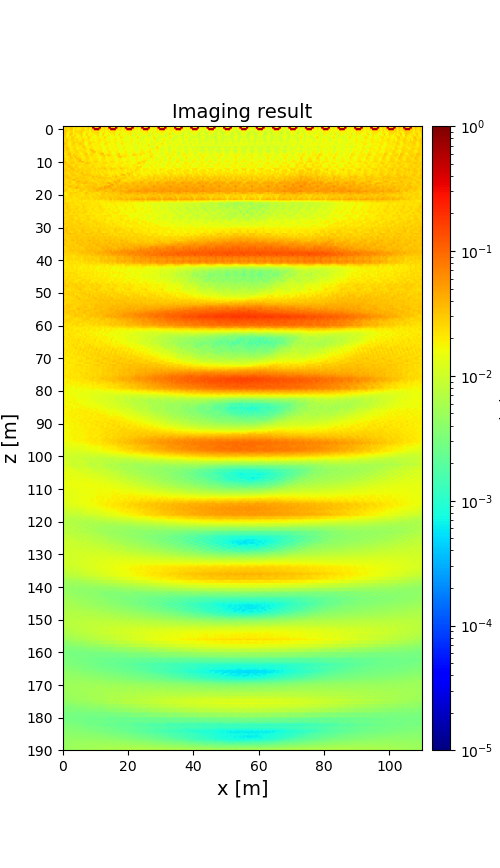

The file beside this chart, header and first rows:
2.354988997068007892e-02, 2.370198664244735007e-02, 2.606526740766686168e-02, 2.153580419279211081e-02, 2.471261938440666786e-02, 3.139715796408743681e-02, 1.963289947265876856e-02, 2.191393352713378456e-02, 2.282655424843661740e-02, 2.382978538287467210e-02, 2.265725066340087621e-02, 2.164311942152194121e-02, 2.527408151021253921e-02, 1.897081462922198952e-02, 2.277309589463156689e-02, 2.805467102889140640e-02, 1.901856085904113022e-02, 2.129517356028632485e-02, 8.020376668984772195e-01, 2.296616595605046121e-02, 2.141900827877485716e-02, 2.465862200159805659e-02, 8.054966706774514540e-01, 1.764114337389323037e-02
2.223950979216669094e-02, 2.499052606619963160e-02, 2.662319921101281850e-02, 2.156370309043429551e-02, 2.878233230373688709e-02, 3.156197203997133244e-02, 1.932699073173165319e-02, 2.273291102103432854e-02, 2.191610052808213097e-02, 1.979157177025947165e-02, 2.136904803184524332e-02, 2.255981017334983754e-02, 2.525430974060370246e-02, 1.874242049030063612e-02, 2.221672690389855931e-02, 2.826247624653266052e-02, 1.876345832693945490e-02, 2.167885632933442067e-02, 8.892711666974792983e-01, 1.965593855778011156e-02, 2.186416683683594167e-02, 2.432421396175925635e-02, 9.066975989497521038e-01, 1.744477874833155404e-02
2.117779090240470147e-02, 2.679168828834980684e-02, 2.787973287026428854e-02, 2.211542273749476928e-02, 3.054035510212661786e-02, 3.199087222946440934e-02, 1.824945064919764395e-02, 2.485097447623547257e-02, 2.078006581106142323e-02, 1.986900943730622246e-02, 1.910457337883932072e-02, 2.792727723595263278e-02, 2.731459200512178359e-02, 1.970712649497798410e-02, 1.908837903157018651e-02, 2.671554092902076252e-02, 1.705199981213849705e-02, 2.495328239327097505e-02, 2.076763006724635305e-02, 8.874657559814821406e-01, 8.348756698358200667e-01, 1.000000000000000000e+00, 2.664781301808434241e-02, 1.979471877574798255e-02
2.589799819756658655e-02, 2.997831254001374554e-02, 2.686039799128682806e-02, 2.057529606890222407e-02, 2.606969442943324333e-02, 2.636510257189797826e-02, 1.569148816428285118e-02, 2.545412392799352094e-02, 2.254606488012100146e-02, 2.344363036934827768e-02, 2.395564923506512262e-02, 2.718063014554725904e-02, 2.578029975417025013e-02, 2.241589957235768857e-02, 1.899495525358421005e-02, 2.300217550182149379e-02, 1.525553791262506190e-02, 2.720575178489104476e-02, 2.274015109604690665e-02, 2.116893561909484120e-02, 2.178377420810359913e-02, 2.588384290942015789e-02, 2.253383519592016063e-02, 2.019338966327670348e-02
3.101105147237084164e-02, 3.035263959708944109e-02, 2.269358235910543323e-02, 1.602816689835925151e-02, 2.494552310710161994e-02, 2.704482585189276270e-02, 1.814915264974867326e-02, 2.377040155636336166e-02, 2.484036757303186363e-02, 2.315260928644101782e-02, 2.829439543718943739e-02, 2.709570400141822488e-02, 1.986406659558421009e-02, 1.280283884356705863e-02, 2.110675563445498643e-02, 2.218424294019465115e-02, 1.639671400742188923e-02, 2.035772161860981144e-02, 2.491373383682396817e-02, 2.264223594300734943e-02, 2.584810719662615150e-02, 2.532253192529971761e-02, 1.694740966218863387e-02, 1.202265180668688274e-02
2.747550449642718884e-02, 2.963735343326781568e-02, 2.001737189745697587e-02, 1.750867617477733576e-02, 3.183879683073856381e-02, 3.198937150917254696e-02, 1.925473482338343686e-02, 2.135141955827440582e-02, 1.798241858264676418e-02, 2.233234561259617168e-02, 2.485025427238047452e-02, 2.744277220923562605e-02, 1.712568392834985104e-02, 1.599778867382452285e-02, 2.873445637089142371e-02, 1.848306439119824438e-02, 1.800815962089865815e-02, 1.883838097345856208e-02, 1.700300460153469223e-02, 2.257335343539139741e-02, 2.219988773869594270e-02, 2.498454890398062178e-02, 1.461144523975878469e-02, 1.446458839323624262e-02
2.279121778949347310e-02, 3.054065967851850999e-02, 1.539732176739915491e-02, 1.919326869959480514e-02, 2.992258462141204542e-02, 1.966956180815598171e-02, 2.118847458157671615e-02, 2.764113191521352236e-02, 1.963728489914202263e-02, 1.479822682362837670e-02, 2.112869953832994044e-02, 2.796965609550553303e-02, 1.287107244649298050e-02, 1.690452873205831180e-02, 2.568819706127528982e-02, 1.778242933646136462e-02, 1.744135635592676536e-02, 2.408669422363400939e-02, 1.767140699950487878e-02, 1.408952666192272822e-02, 1.938882107317776646e-02, 2.627855675894279555e-02, 1.134482219368844989e-02, 1.554395837473153755e-02
2.082668530981631599e-02, 2.665800580492063213e-02, 1.877784303481699543e-02, 2.251511723160199221e-02, 1.743452402661556030e-02, 3.103121733702222246e-02, 2.798781665218948861e-02, 1.957409975406777108e-02, 1.758433423390456593e-02, 1.849947469895703300e-02, 1.890656327304099382e-02, 2.348595559280481151e-02, 1.688677139969527174e-02, 2.085707165311732891e-02, 1.533719775088105558e-02, 2.825091343142811795e-02, 2.347955831901131149e-02, 1.680326116725102195e-02, 1.406923177949817930e-02, 1.684772300683953783e-02, 1.807131080085414704e-02, 1.944603427827402975e-02, 1.521595798837935450e-02, 1.911316506388479122e-02
2.038515246361954567e-02, 2.596492945607338856e-02, 2.791323115081225520e-02, 2.138388845467871502e-02, 2.156493207562440451e-02, 2.828252162580376788e-02, 2.575575999266345104e-02, 2.278269800119575930e-02, 2.538120982133942882e-02, 2.212120855868325575e-02, 1.758884563411825322e-02, 2.279356989116006205e-02, 2.653778994674445280e-02, 1.831774279452478074e-02, 2.030666286025054057e-02, 2.369367344146749293e-02, 2.127402813375075391e-02, 1.361017534199566829e-02, 2.078733653064741491e-02, 1.821779431555986192e-02, 1.660214023893685428e-02, 2.093754056738595867e-02, 2.341738816118838634e-02, 1.609937453334599547e-02
2.374710461191309810e-02, 2.342434170314702802e-02, 3.043729035797931512e-02, 2.248568590995198360e-02, 2.231860375894626283e-02, 2.725604184769831947e-02, 2.355581974482940863e-02, 1.950275569394321201e-02, 2.587169304625596897e-02, 1.911890488812901731e-02, 2.250160009346268211e-02, 2.131863837465350353e-02, 2.756852218326455786e-02, 2.039469006844553747e-02, 1.980142205649309747e-02, 2.417573888526051290e-02, 1.962293013244122142e-02, 1.612993927013396667e-02, 2.160500019915299538e-02, 1.515097428701696856e-02, 1.823402881165573849e-02, 2.002504819889081022e-02, 2.340580441290389738e-02, 1.813135163003964240e-02
2.402292568950699370e-02, 2.840047582881650989e-02, 2.865717324970000132e-02, 1.941699729253984485e-02, 1.887078052793486269e-02, 2.169792449196744633e-02, 3.161418011484121160e-02, 2.183150673434209460e-02, 2.871196017249230334e-02, 2.437151363175832364e-02, 2.295472032699499149e-02, 2.639660536132576452e-02, 2.590827198524703681e-02, 1.784108277038913559e-02, 1.551578676216899128e-02, 1.981284725711229475e-02, 2.870240235043245575e-02, 1.981541219912409668e-02, 2.431930158469670922e-02, 1.944836761632533217e-02, 1.736773313358522253e-02, 2.128315906141594119e-02, 2.205225305186886767e-02, 1.695222065313514714e-02
3.558648657217156064e-02, 3.240884081280729495e-02, 2.521971626655807736e-02, 2.019096432713831518e-02, 1.602226459037381021e-02, 2.746391553778826725e-02, 2.775232007120378291e-02, 2.493376201739946202e-02, 1.792743441764355419e-02, 2.524605497389186687e-02, 3.267907978959391085e-02, 2.678919788272718719e-02, 2.362626673352625009e-02, 1.659649704366283549e-02, 1.462977123075769395e-02, 2.471122263540729766e-02, 2.468781252951940744e-02, 2.213491464985814505e-02, 1.562531189082137090e-02, 2.016529503698247586e-02, 1.877968300651268810e-02, 2.192373809963207854e-02, 1.882068701371783850e-02, 1.573376911044586240e-02
2.750376532464041471e-02, 2.534311086261496759e-02, 2.625657487653740296e-02, 2.045427154788595839e-02, 1.903407474474998889e-02, 2.429883998359645345e-02, 2.538194492387999684e-02, 2.158458516852092279e-02, 2.187205699977054149e-02, 2.379668029161984694e-02, 2.527232279675954013e-02, 2.059948556883097956e-02, 2.832565144281668640e-02, 1.926240103057269212e-02, 1.687368425473331074e-02, 2.092499617403649481e-02, 2.294573768417409315e-02, 1.933971428225050165e-02, 1.807278790874792748e-02, 2.144123765381368216e-02, 2.011370761529417475e-02, 1.660675418331837225e-02, 2.042164050932642264e-02, 1.583294538600962809e-02
2.200154480075602881e-02, 2.973700605319627016e-02, 2.814452149877122097e-02, 2.525931703252597138e-02, 1.824169600512174846e-02, 2.072390597210446717e-02, 1.985076307904221071e-02, 2.777562309949572691e-02, 1.803241738889803727e-02, 2.098077237708759549e-02, 2.018947219502886109e-02, 2.255035249573295736e-02, 3.012993975864388177e-02, 2.733349742124641449e-02, 1.742661650243558166e-02, 1.790271292425536440e-02, 1.674825360554844239e-02, 2.615208421424978710e-02, 1.601897818341045318e-02, 1.806590023996016911e-02, 1.736770850514404718e-02, 1.820828516571934910e-02, 2.060877226838848941e-02, 1.881491723055734450e-02
2.461558601144164457e-02, 2.293202163141739788e-02, 4.076797850374658250e-02, 2.891543286524205295e-02, 2.126496930361977677e-02, 2.009993600857595472e-02, 2.803791564929327199e-02, 2.358506524930965506e-02, 2.018192432380543078e-02, 1.769622384686198729e-02, 2.395328671544790997e-02, 2.022813810042599011e-02, 2.165572595780372242e-02, 2.647993950664107726e-02, 2.387270954437736153e-02, 1.824888371356943317e-02, 2.567152817324770339e-02, 2.438201221151326675e-02, 2.082539722797070378e-02, 1.626358040060385188e-02, 2.004923848331909356e-02, 1.821693289570995231e-02, 1.839669681263878323e-02, 2.138656878734730010e-02
2.568039505858840665e-02, 2.428456537157162518e-02, 2.617965670193428060e-02, 2.792977936201519393e-02, 2.164629313796353344e-02, 1.816297555676832376e-02, 2.193364032356023841e-02, 2.510473699211730400e-02, 2.483432224263452254e-02, 2.210512136476763465e-02, 2.212701933933741705e-02, 2.297004519652126250e-02, 2.376358049090981223e-02, 2.371528917455276511e-02, 1.848771534093682570e-02, 1.631320639088999075e-02, 2.629999226569976895e-02, 3.429330799830374032e-02, 2.866870198680246049e-02, 2.215789603737250077e-02, 1.932488027116724405e-02, 2.120522602616397786e-02, 2.174233941792225525e-02, 2.169425683308534927e-02
2.202075459912460412e-02, 2.416759617653396405e-02, 2.626668741099027343e-02, 2.867460798619434967e-02, 2.122238836513090296e-02, 2.528040755774662099e-02, 1.979226968076365153e-02, 2.538968737302861600e-02, 2.703279213551042920e-02, 2.281342489226750522e-02, 1.953046217631265388e-02, 2.262917965030172493e-02, 2.360299235087615077e-02, 2.517050708576056006e-02, 1.818761344383306236e-02, 2.193227324119244662e-02, 1.580108682183287844e-02, 2.551200834873670539e-02, 3.503479385572643573e-02, 3.223522124021165058e-02, 1.710247453040470572e-02, 2.466851917916400988e-02, 2.108263030705078561e-02, 2.384742780524616926e-02
1.892649489124445875e-02, 1.960443525277761126e-02, 2.494871977019759782e-02, 3.223430907751075047e-02, 3.718285299035072738e-02, 1.768074405267869298e-02, 2.747148427956690175e-02, 2.249620643826575478e-02, 2.475309425330517524e-02, 2.431470657666190763e-02, 1.704072020264130877e-02, 1.666796669244665838e-02, 2.273265389244245177e-02, 2.950158875661708716e-02, 3.184162204356280612e-02, 1.466404958327825227e-02, 2.473597094180450540e-02, 2.186666667233662376e-02, 2.407386895183582023e-02, 2.209495536998636045e-02, 1.542177034056926334e-02, 2.026537056161477682e-02, 2.590159998594649543e-02, 3.580713669205239091e-02
2.489975637863420244e-02, 2.255460118666901756e-02, 2.592305856819871260e-02, 2.960153862467857985e-02, 3.188887913291829634e-02, 2.329796081250095491e-02, 2.784125283072472548e-02, 2.974624199150063125e-02, 2.657761936640627709e-02, 2.117191701620178140e-02, 2.247917002749110979e-02, 2.089067376878403839e-02, 2.203863627652048393e-02, 2.652643560120161378e-02, 2.786261218359620262e-02, 2.069290585535957586e-02, 2.296389844809550509e-02, 2.643025807827262263e-02, 2.215119265226590806e-02, 2.046828469498903832e-02, 2.132570093947474404e-02, 1.861695899759616482e-02, 1.860957453233656744e-02, 2.773576309516393584e-02
2.852901523787454430e-02, 1.809002120355696075e-02, 2.115019933455648468e-02, 2.153453181421209270e-02, 2.917970231085476387e-02, 3.059535274761111118e-02, 2.063574275803902597e-02, 3.611075990639073252e-02, 2.413240021798346638e-02, 2.478674362025768199e-02, 2.592795273144810064e-02, 1.648428926180554865e-02, 1.895687300206800111e-02, 2.057707618214572529e-02, 2.722978206363086892e-02, 2.693140382466468682e-02, 1.721515294146530248e-02, 2.287509662920457487e-02, 2.155824931127997557e-02, 2.133335889997651710e-02, 2.163445845766979667e-02, 1.589980269140289088e-02, 1.671831237158532754e-02, 1.834439834968564983e-02
2.594858281598844477e-02, 2.619603650574020559e-02, 2.084009322261048264e-02, 2.578122412089069518e-02, 2.889102646599282787e-02, 3.044176122662743678e-02, 2.399441599687636081e-02, 2.320882997386481891e-02, 3.281984373513280318e-02, 3.291790921539305276e-02, 2.384129455418530080e-02, 2.589208070797928765e-02, 1.869945663599880542e-02, 2.289731784079575283e-02, 2.598719363346338809e-02, 2.693869368746504289e-02, 2.065271378369233982e-02, 1.983126010376124945e-02, 2.073077119147811315e-02, 2.262785034258846598e-02, 2.058671141055093759e-02, 2.186602232195273068e-02, 1.629304441170693896e-02, 2.020047213213729473e-02
3.310241407741749964e-02, 2.334636423937661714e-02, 1.928238692571367097e-02, 2.405827409667701811e-02, 2.628318879809513411e-02, 2.497059846854546294e-02, 2.241176796468714871e-02, 2.300225287899887797e-02, 2.483384471108181571e-02, 2.726672000904803439e-02, 4.569515426593293711e-02, 2.222197847259366199e-02, 1.834199477523128924e-02, 2.400927203615315503e-02, 2.408372284111369097e-02, 2.342414487840941209e-02, 1.874372884502274739e-02, 1.961504416109982607e-02, 2.154542595153338333e-02, 2.295464971349528774e-02, 2.694983389993984083e-02, 1.890421177352017562e-02, 1.407518356273206733e-02, 2.137701294200475624e-02
3.267964764022603802e-02, 3.371818049968429432e-02, 2.469995199493467755e-02, 2.263332687802837792e-02, 2.891873136587721008e-02, 2.765597541736615136e-02, 2.941496498536798343e-02, 2.197588026130765232e-02, 2.489524834604327913e-02, 3.030406094565714012e-02, 2.674862046468853491e-02, 3.849160667699734473e-02, 3.111974775030744086e-02, 2.130837275059531064e-02, 2.813370537431431062e-02, 2.571689883065442217e-02, 2.621609556673335645e-02, 1.826950506337728791e-02, 2.301263556140549851e-02, 2.869221410380045148e-02, 2.394918311225147090e-02, 2.457576345942361767e-02, 2.035921254139894804e-02, 2.074769970045344664e-02
2.706540104834806101e-02, 3.477261158317499629e-02, 2.694395664820433897e-02, 2.420984378558163966e-02, 2.695357586189678356e-02, 2.970203916217987322e-02, 2.928277834562770590e-02, 2.402135642026347745e-02, 2.448546407662003863e-02, 2.178442376069686728e-02, 2.426916917857126557e-02, 1.969557587459447312e-02, 2.317282898318587941e-02, 2.660664498368801520e-02, 3.454175061308919353e-02, 3.002984566260156335e-02, 2.813174061676865234e-02, 2.239196388832906046e-02, 2.187840099064435051e-02, 2.064143510676611989e-02, 2.386454414027683324e-02, 1.785449371341723754e-02, 2.153035817442931071e-02, 1.932617448502023383e-02
2.718278128941525179e-02, 2.489548174516984999e-02, 3.346851616025909443e-02, 2.892171016996766472e-02, 2.693761651669238436e-02, 2.536621942241960512e-02, 1.942951120435121651e-02, 2.401924608078617046e-02, 2.967956777952403605e-02, 2.620343954251017765e-02, 2.577796388581433604e-02, 2.262771900517242252e-02, 2.558126201713107825e-02, 2.630710465307973048e-02, 2.401198802386961956e-02, 2.314235574587699545e-02, 1.874653784728956205e-02, 2.293273053361100447e-02, 2.505379526431846665e-02, 2.424852317983766659e-02, 2.349953188954607974e-02, 2.020897403555714511e-02, 2.235545148487592254e-02, 2.338617279343349967e-02
1.795345148176335712e-02, 2.580465330780340807e-02, 2.242713138773269957e-02, 3.921000233754064201e-02, 3.406190029939917818e-02, 2.673824245430109214e-02, 2.279669193142537173e-02, 2.990309802289729466e-02, 2.787789825315001996e-02, 2.309172528438241390e-02, 1.764083409652297818e-02, 2.397249500176763110e-02, 2.259275422591910595e-02, 2.516202416661667690e-02, 2.554767160116472660e-02, 2.485114718808137044e-02, 2.094605457871076548e-02, 2.625778751927414917e-02, 2.906192542920123245e-02, 2.077481678596171735e-02, 1.974509841594756024e-02, 2.213005042683418438e-02, 1.888632825091677431e-02, 2.467401202039436886e-02
2.446390727998925749e-02, 2.845023038844046032e-02, 2.687370660177474530e-02, 2.449032659060914469e-02, 2.678449978949146160e-02, 4.105057113024240117e-02, 2.753897533829423316e-02, 2.593083609657436187e-02, 2.470132759813012044e-02, 2.824395339486944490e-02, 2.238363667518028857e-02, 2.826413209455765421e-02, 2.481204496709836851e-02, 2.410215455370124521e-02, 2.211529991643428408e-02, 2.713182430899072073e-02, 2.416632284989166449e-02, 2.402384129840222718e-02, 2.236543021432991010e-02, 2.699302744406601937e-02, 2.079645893036127444e-02, 2.685538791702379857e-02, 2.342397739519354316e-02, 2.809985667882271623e-02
2.883326561913297781e-02, 2.891939363024181517e-02, 3.156039767026640186e-02, 2.375257764695661369e-02, 2.989354588527535703e-02, 2.657062615365718417e-02, 3.685039378583035430e-02, 2.564301665992623977e-02, 2.505271974187579451e-02, 3.275047585970106839e-02, 2.762433868439405360e-02, 2.548147301260511935e-02, 2.959309994500022856e-02, 2.260231616913296881e-02, 2.805076103532016391e-02, 2.549463382787046928e-02, 3.098153707129008838e-02, 2.315694804223795977e-02, 2.158767099694655286e-02, 2.800037074481485921e-02, 2.544643782931838363e-02, 2.127766127936609603e-02, 2.589261994719263549e-02, 1.906930700024463132e-02
2.270026526801249833e-02, 3.310185725754480335e-02, 2.199761203034767895e-02, 3.121297793300024936e-02, 2.755198615925068956e-02, 2.709242075928212923e-02, 2.941124967644691626e-02, 2.549360719144061482e-02, 3.463630189412126442e-02, 2.702775920128920942e-02, 2.128174026790521228e-02, 3.196332052379608629e-02, 2.124590948691421413e-02, 2.875886540116938742e-02, 2.693215465882075471e-02, 2.606742270342845072e-02, 2.667565920171056926e-02, 2.364171424612133282e-02, 2.279542697291097111e-02, 2.439665401523134075e-02, 2.017691845943589066e-02, 2.827571303905185296e-02, 1.871164039846588342e-02, 2.578637813120258221e-02
2.362500196849679976e-02, 2.587441830413173341e-02, 2.811500647340555922e-02, 1.970969516259961710e-02, 3.130854944841898052e-02, 2.820860852870700833e-02, 2.606107194622608522e-02, 2.380890787232711747e-02, 2.108173761265467322e-02, 2.753836216873899179e-02, 2.781170294264732890e-02, 3.717038317218426119e-02, 3.155895216611610821e-02, 2.006541227023515492e-02, 2.987233227597552512e-02, 2.797123039564805569e-02, 2.523347098612266359e-02, 2.272864167437286045e-02, 2.053194862000029541e-02, 2.455958977114083494e-02, 2.265746892157467773e-02, 2.208883118356086417e-02, 2.557408850543897369e-02, 1.792680663903600119e-02
3.168541481427072926e-02, 2.710930158305470405e-02, 3.335837306434222965e-02, 2.457251994342585580e-02, 2.106582134359379424e-02, 2.941453088803256885e-02, 3.096388721825079141e-02, 2.923307524700650972e-02, 2.652378996891299398e-02, 2.329579624221289960e-02, 2.408980069869555429e-02, 2.565173805923182809e-02, 3.332492700400747215e-02, 3.264186420824752299e-02, 2.984027993039096646e-02, 3.138619115425457518e-02, 3.136363488792589388e-02, 2.894170843011787536e-02, 2.445069235770224586e-02, 2.310380807425264568e-02, 2.385887160230851581e-02, 2.547837259958420086e-02, 2.855466097847970258e-02, 2.128380290637395950e-02
2.964665472240381530e-02, 2.743145514627859036e-02, 3.700637177008603285e-02, 2.723568346337449167e-02, 2.707523044775523788e-02, 2.641089991021394745e-02, 2.827374737289230916e-02, 2.453086115480980836e-02, 2.764792699973231405e-02, 2.296668388948644099e-02, 3.258027116036790738e-02, 2.481215246398137120e-02, 3.009755127680820500e-02, 2.552327464867183010e-02, 2.731215479850122516e-02, 2.625320803886270829e-02, 2.747566067397863923e-02, 2.555616364425712661e-02, 3.863310873808147028e-02, 2.339477619486619864e-02, 3.582683543223533912e-02, 2.633793063882426677e-02, 3.054880606080008151e-02, 2.631643673079862508e-02
2.622641866552763087e-02, 2.743411776769345140e-02, 2.970885161974739369e-02, 3.554208516836621090e-02, 3.239563250769657982e-02, 2.644855698299999544e-02, 2.262199597121135677e-02, 3.069618325899993103e-02, 3.224069356286170251e-02, 3.050682295165657240e-02, 2.532274446090193587e-02, 2.998722014090251381e-02, 3.103273081767465164e-02, 3.011678584958256411e-02, 2.685011852659346943e-02, 2.592944022166888615e-02, 2.253685820588785874e-02, 2.847294987000925995e-02, 3.177298772110660752e-02, 2.813432020716688173e-02, 2.310248502939624832e-02, 3.073298004277995321e-02, 3.246602821240002906e-02, 3.126284145094278960e-02
2.748830186324770219e-02, 2.739132848126214770e-02, 2.356509046968664062e-02, 2.401762172895763672e-02, 2.713463217709497638e-02, 2.856083870112907999e-02, 4.112347134531329357e-02, 3.301368998140676719e-02, 2.510266175118345405e-02, 2.791071521903037977e-02, 2.892846725028760599e-02, 2.706063534750416041e-02, 2.551191986963842473e-02, 2.714145072917354892e-02, 2.635430433471687081e-02, 2.759662329230435848e-02, 2.766138406561726923e-02, 2.410706367401286437e-02, 2.359898430942959299e-02, 2.831576561492381988e-02, 2.909319532729822896e-02, 2.572764512509905302e-02, 2.388514746450186993e-02, 2.457162912289945211e-02
2.539119740842008324e-02, 2.524186020597782298e-02, 2.476690896881439397e-02, 2.832720622703714317e-02, 3.106441393384830676e-02, 2.411915701868753287e-02, 1.963260176333917612e-02, 2.864628347579526238e-02, 3.271697086313897496e-02, 4.086924877453076282e-02, 3.079120304215149720e-02, 2.962067125603943737e-02, 2.771042994254867275e-02, 3.057220240108277781e-02, 3.603745621607867822e-02, 2.762704153749586874e-02, 2.389218163112153889e-02, 2.656211443771116371e-02, 2.293462598923182855e-02, 2.431494774111635573e-02, 2.367154597571216254e-02, 2.906634196580021312e-02, 2.631402542091216407e-02, 2.925316726938008427e-02
2.742385466087033513e-02, 2.621077189821961403e-02, 2.485679399813328985e-02, 2.808398061142929059e-02, 2.905417882727233739e-02, 2.256818255721106808e-02, 2.308614484315525336e-02, 2.320286330504322050e-02, 3.145798359954127960e-02, 2.875631232653272362e-02, 2.941189290826365724e-02, 2.877618175595034189e-02, 3.674050087905660067e-02, 3.855065445790853418e-02, 3.207692982016637634e-02, 2.900404735912463783e-02, 3.085919593217137727e-02, 3.044759956050629643e-02, 3.329401019749959889e-02, 3.077950956238773711e-02, 2.848359031739203934e-02, 2.371377111473088259e-02, 2.749358065117184224e-02, 2.883564270430709342e-02
2.828583324182859515e-02, 2.961790719223822421e-02, 2.800536943990065974e-02, 2.479406348578809191e-02, 2.472673775188898374e-02, 2.523507590951994811e-02, 2.824753618658778012e-02, 2.334320100315599375e-02, 2.578189828449092488e-02, 2.883510521861714498e-02, 2.742393040923682412e-02, 2.124262326146286045e-02, 2.734880458320659499e-02, 2.683600258838740246e-02, 2.609557483889083859e-02, 2.506175842204063156e-02, 3.139284220208599097e-02, 2.643421803942568385e-02, 3.004332785642761794e-02, 3.163924739903588301e-02, 3.338990476748866093e-02, 2.240446935904093911e-02, 2.937377020362893359e-02, 2.756041170649371416e-02
2.304413913253739940e-02, 2.499663487058152028e-02, 2.364411595336760735e-02, 3.576347720739724012e-02, 3.556135444864751138e-02, 3.235655925760537455e-02, 2.549725987170201741e-02, 2.684130848586976231e-02, 3.042595608587901970e-02, 3.318357578653074319e-02, 2.605572706542617217e-02, 2.510504808224059067e-02, 2.525523032358147416e-02, 2.942187638388131521e-02, 3.020766040127862914e-02, 3.363202293675698895e-02, 2.990140541352578202e-02, 3.223975307139431007e-02, 3.203003011359389918e-02, 3.290043487005835099e-02, 3.011135264967957151e-02, 2.899510551678767881e-02, 2.542313848364323794e-02, 3.294885141221094021e-02
2.451764828271514249e-02, 2.301380309950906700e-02, 2.590269530452489477e-02, 2.417997567858458721e-02, 2.554318755007756181e-02, 2.633400681592158732e-02, 2.778477227273918465e-02, 3.580745822457343658e-02, 4.555459336789131897e-02, 2.792509812850743622e-02, 3.090843491246351993e-02, 2.697137915934883293e-02, 2.743754090065418302e-02, 2.825224832839456912e-02, 2.880204313304247227e-02, 2.891930789522014281e-02, 3.002246799094935095e-02, 2.962799799800736392e-02, 3.739829588145879291e-02, 3.553220122097629219e-02, 3.151178566397044856e-02, 3.226436463864083837e-02, 4.524068143101996758e-02, 4.234565929303841375e-02
2.825712360387046956e-02, 2.813799285781889981e-02, 2.995355428968487013e-02, 2.192500219533368225e-02, 2.150460159634752857e-02, 2.711895907218460008e-02, 2.583361630842239895e-02, 2.202821761382380353e-02, 2.317161205594404222e-02, 2.317573477987017183e-02, 2.878528076855966719e-02, 3.013517711115611813e-02, 3.343585993480006902e-02, 2.553220166996866478e-02, 2.400559085541360826e-02, 3.447808673733410850e-02, 2.786000484516282932e-02, 2.911626476323428067e-02, 3.273825110198835819e-02, 3.249778189210367207e-02, 4.021888142986112386e-02, 4.263541430857345493e-02, 4.158984652929480219e-02, 3.823151703244328375e-02
3.247781580394066420e-02, 3.052552783055373017e-02, 2.292708734074445226e-02, 2.459025343457041032e-02, 2.100757603870142404e-02, 2.242117862746847295e-02, 2.538991900089987083e-02, 2.022905105326381833e-02, 2.573338608369518318e-02, 2.418299014942286093e-02, 2.962569024370670726e-02, 2.997891753993087161e-02, 2.122618564838165550e-02, 2.234932122964568280e-02, 2.586005370547562326e-02, 2.809787871536042342e-02, 3.338390619414863258e-02, 2.867525397635260417e-02, 3.278827018863265941e-02, 3.012377446419329738e-02, 3.609343786880297306e-02, 3.502522863641834017e-02, 2.683415445471944508e-02, 3.110922084324015471e-02
2.012564472789547115e-02, 1.764359716450412258e-02, 2.404461571731470251e-02, 2.288540497779122107e-02, 3.040057600132359261e-02, 2.612817984184882120e-02, 2.672725570763970909e-02, 2.919347002265020030e-02, 2.686105232428270123e-02, 2.318330575324255641e-02, 2.460379810945827542e-02, 2.042430034269637068e-02, 2.489474749737560777e-02, 2.823830299521393195e-02, 3.584533584894922936e-02, 2.520693260329484250e-02, 2.300980355021070567e-02, 2.584284736510932337e-02, 2.803330766110492464e-02, 2.498777092867882424e-02, 2.278841798092435741e-02, 2.230042996491412091e-02, 2.656910868952750901e-02, 2.543149123722255114e-02
2.581996287334522786e-02, 1.881167950141841502e-02, 1.846376089674840737e-02, 2.576973854117491081e-02, 2.751061158160074405e-02, 2.584472502051701065e-02, 2.340510494191413299e-02, 2.424179843517402372e-02, 2.167576322625400231e-02, 2.414410089302016643e-02, 2.553347758705453580e-02, 2.144046884479087339e-02, 1.941401918944046789e-02, 2.801791959576586596e-02, 2.646379700179392683e-02, 2.740902487055563164e-02, 2.448340423770512669e-02, 2.601069504022635384e-02, 2.191643701156924251e-02, 2.295831541871592649e-02, 2.878172956598825868e-02, 2.527394843161422447e-02, 2.010045229033209299e-02, 2.916397475345849921e-02
2.041659802961479434e-02, 2.458166861965711825e-02, 2.145854198083359601e-02, 2.246909072339541014e-02, 2.583589408340265792e-02, 2.448757660324213034e-02, 2.110092251905454699e-02, 2.286305131548164310e-02, 2.807830483823081993e-02, 2.563226321573759334e-02, 2.042794233479317684e-02, 2.546692704816923628e-02, 2.295908936151781418e-02, 2.438135626038935924e-02, 2.691645504908568576e-02, 2.388811499195403476e-02, 2.061443883656530196e-02, 2.510765173364757838e-02, 2.801955159755165070e-02, 2.424113547949920469e-02, 2.367879130690143594e-02, 2.917465252990456004e-02, 2.669573981912357757e-02, 2.796704551803450012e-02
2.695140963667434428e-02, 2.224852009165947941e-02, 2.413878139220427405e-02, 2.357205710496126233e-02, 2.581235825511551257e-02, 2.415967246053701487e-02, 2.251708321573421198e-02, 2.163776002026625983e-02, 2.238199229297195905e-02, 2.247504164002894766e-02, 2.641400615535635654e-02, 2.423466761216715518e-02, 2.472322308909381816e-02, 2.605507952778770425e-02, 2.668250882103712085e-02, 2.682490166681436236e-02, 2.551265704948508378e-02, 2.187228839625044927e-02, 2.637937329715622434e-02, 2.701434135362934183e-02, 2.703453924912668782e-02, 2.449621201233088269e-02, 2.873696627580154400e-02, 3.272089699828680670e-02
2.360627564613202931e-02, 2.700395675596074102e-02, 2.154167281350966717e-02, 2.457809331010437151e-02, 1.975743564365781829e-02, 2.403830124763913292e-02, 2.306384231902563337e-02, 2.165696793028212136e-02, 2.219803036762493451e-02, 2.384233120989739246e-02, 2.296079333102917300e-02, 2.823455536083625816e-02, 2.268663540879964705e-02, 2.463846626871896844e-02, 2.091826623606765634e-02, 2.523259618988232117e-02, 2.411162767623293429e-02, 2.263164217786881385e-02, 2.293625060463394191e-02, 2.901271826226293343e-02, 2.221945921159533197e-02, 2.764132276396123397e-02, 2.612046338116549848e-02, 2.844144266150017142e-02
2.074539543026147209e-02, 2.622066754523107862e-02, 1.925922800308135785e-02, 2.224495529605458044e-02, 2.100777714150608294e-02, 2.240343222473436743e-02, 2.465251492446016504e-02, 1.984376346649468353e-02, 2.456736482091447307e-02, 2.298212610225917885e-02, 1.950399155049096014e-02, 2.601720200755234386e-02, 1.713027553666252381e-02, 2.001383682028447242e-02, 1.955991722204023647e-02, 2.132221519022209355e-02, 2.287254228052808952e-02, 1.914833187831655251e-02, 2.306125192165309895e-02, 2.117164736901792563e-02, 1.761042797325715337e-02, 2.361022717146085692e-02, 1.641760991580514320e-02, 1.980949873298118100e-02
2.743458465850849917e-02, 2.553690959832139937e-02, 2.615641558919274898e-02, 2.589710530596861168e-02, 2.460666519632786695e-02, 2.586839089025787242e-02, 2.560964660418002178e-02, 2.133250588802164741e-02, 2.364121026018347130e-02, 2.374619884427524655e-02, 2.399462848842371862e-02, 2.213238424000178728e-02, 2.297851410500534666e-02, 2.433129345253527698e-02, 2.444593694783375390e-02, 2.308246076235197924e-02, 2.285696900874335802e-02, 1.949940770078519708e-02, 2.173456781094790582e-02, 2.114771086657791718e-02, 2.240718097526348679e-02, 2.082023249218212246e-02, 2.177892573274713486e-02, 2.033988620093913485e-02
2.406805371043679864e-02, 2.945191262817001276e-02, 2.668020791617975104e-02, 2.402431594738603168e-02, 2.310011859634713768e-02, 2.158925365099776186e-02, 2.393316491766008663e-02, 2.325972632909982171e-02, 2.034578177359036566e-02, 2.126067675732196127e-02, 2.187553349303182973e-02, 2.570366510680123506e-02, 2.402193224241364403e-02, 2.174123267693965286e-02, 2.282349528004378597e-02, 2.022078962435795713e-02, 2.388689097616397694e-02, 2.153588405055984964e-02, 1.954039697820473404e-02, 2.119903882590775182e-02, 2.144036017685989337e-02, 2.323211430810452616e-02, 2.005269010970543025e-02, 1.945013220373955493e-02
2.260450933586692981e-02, 2.342857175145720075e-02, 2.958779131612939914e-02, 2.728754218948960253e-02, 2.432404678615604499e-02, 2.393473218064603308e-02, 2.402440455154372656e-02, 2.416331213429138286e-02, 2.347897016627218184e-02, 2.470966195700909779e-02, 2.017931355733929358e-02, 2.131587754217511080e-02, 2.748205668098641433e-02, 2.396003190125000834e-02, 2.241567717946693281e-02, 2.267024353480100521e-02, 2.231941992540664721e-02, 2.084631736192489940e-02, 2.139131197919813543e-02, 2.159753197466887653e-02, 1.964514703646670288e-02, 2.133102459675801504e-02, 2.668578711106210991e-02, 2.240511368633221062e-02
2.503442962109053010e-02, 2.332295594861186205e-02, 3.155194871205465462e-02, 2.755127270648186771e-02, 2.377736911113143697e-02, 2.249031493895271155e-02, 2.117683153722817527e-02, 2.324087661776595357e-02, 2.594750041055876241e-02, 2.649565480895352265e-02, 2.298593204833349751e-02, 2.111900222351244250e-02, 2.821654160416246782e-02, 2.402363303766599095e-02, 2.184915028035495921e-02, 2.109439362417448588e-02, 1.999364277062349107e-02, 1.952067562861770425e-02, 2.360661149109974377e-02, 2.196129272671163216e-02, 2.056511847647058897e-02, 2.013854370694008467e-02, 2.590244177589759098e-02, 2.290955769218867843e-02
2.298797314389513721e-02, 2.675163524669567014e-02, 2.611468997245371820e-02, 2.794878844566191581e-02, 2.579024347030767217e-02, 2.685420906160994325e-02, 2.256996762922348909e-02, 2.761083371035348913e-02, 2.874913410692287591e-02, 2.066820574020201279e-02, 2.175281819035309455e-02, 2.448794383096769209e-02, 2.417486384866556620e-02, 2.422797495744492130e-02, 2.303507269343394934e-02, 2.453475929600109837e-02, 1.789737934278048948e-02, 2.384702897927947624e-02, 2.574555880593899088e-02, 1.793368439987077373e-02, 2.020789175449133612e-02, 2.279771319945347180e-02, 2.208149919043472797e-02, 2.332816180086845839e-02
2.326044253575489801e-02, 2.370233768223561910e-02, 2.208583183553793072e-02, 2.958626100545407728e-02, 2.890284966859161392e-02, 2.312038687352771862e-02, 2.456464574184030400e-02, 2.262480928539555014e-02, 2.309187558050691466e-02, 2.602353145064883674e-02, 2.228286049978569355e-02, 2.203051662531376603e-02, 2.103328632689815958e-02, 2.776691209518021564e-02, 2.599671859455342585e-02, 2.088733185380297133e-02, 2.073537248488793033e-02, 2.025218952696048944e-02, 2.216177135743388829e-02, 2.362257864728281934e-02, 2.058884283093860915e-02, 1.990582820015138893e-02, 1.866208320702618384e-02, 2.452937123525756116e-02
2.757656592427158021e-02, 2.760191103409595156e-02, 2.698080908267112138e-02, 2.639112872623082182e-02, 2.476970599422982297e-02, 2.182576135620436369e-02, 3.036076583370292403e-02, 2.738228242213895311e-02, 2.321161159443897032e-02, 2.634484357914992567e-02, 2.556679064657634004e-02, 2.472582348466590210e-02, 2.765133343130839194e-02, 2.760320760615560601e-02, 2.452903499283104471e-02, 1.965383785811207831e-02, 2.501343525316658545e-02, 2.364708924285349387e-02, 1.843105720961751154e-02, 2.153330350016140898e-02, 2.235723730026453401e-02, 2.325230990574569251e-02, 2.275552435524558909e-02, 2.249912648312999905e-02
2.466003845526430760e-02, 2.373939641237280546e-02, 3.088383168139643281e-02, 2.264381322994935691e-02, 2.169844870377013457e-02, 2.421295505748188165e-02, 2.355396815359585977e-02, 2.342780005710659585e-02, 2.583405171195263944e-02, 2.283022707724838979e-02, 2.237199994124688604e-02, 2.195060598837583407e-02, 2.627719893959822722e-02, 2.091764278990211959e-02, 2.116925475339147614e-02, 2.124345025615241925e-02, 2.134831828691024017e-02, 2.208445851009944658e-02, 2.087792186333051539e-02, 2.077715702541761689e-02, 1.922404296160624276e-02, 1.926748500649707804e-02, 2.337217438893902932e-02, 1.914617619420734551e-02
2.372061457980691873e-02, 2.387804362984101772e-02, 2.250694688416343334e-02, 2.792500564392558574e-02, 2.829941785583059075e-02, 2.745072105750261116e-02, 2.685943574538493875e-02, 2.503166225914777582e-02, 2.973671744210527532e-02, 2.381521250295588407e-02, 2.192672645357604880e-02, 2.266455183202833318e-02, 2.121971762974540418e-02, 2.428648083628332996e-02, 2.721529916042372474e-02, 2.541250173917691813e-02, 2.487452513887162056e-02, 2.194746018452777350e-02, 2.603642820113965042e-02, 2.224107024460552501e-02, 1.970554206231031266e-02, 2.034657944663285228e-02, 1.801472296557219202e-02, 2.250170334522519008e-02
2.419826501352837639e-02, 2.862736766257189744e-02, 2.708352572645152459e-02, 2.486531703608983387e-02, 2.665613216215452497e-02, 2.689196498789661258e-02, 2.332947141366107160e-02, 2.375239985439073220e-02, 2.126985333398284661e-02, 2.788064770122167593e-02, 2.249879758220681147e-02, 2.583564397314520519e-02, 2.449380882577406951e-02, 2.304318062652561602e-02, 2.376440648052957974e-02, 2.652509381992987011e-02, 2.001600014477928485e-02, 2.209694401824830248e-02, 1.960727382164773394e-02, 2.370154742125230377e-02, 1.930241800291761234e-02, 2.419830334342305822e-02, 2.096583437587525370e-02, 2.148276638994496210e-02
2.837447065854678888e-02, 2.324582858999812984e-02, 2.350705892855452922e-02, 2.519857332577987025e-02, 2.823808105399849833e-02, 3.080469600445727429e-02, 2.855681486912982694e-02, 2.047854590876129269e-02, 2.277329290988349547e-02, 2.584844688383060654e-02, 2.645576308623146314e-02, 2.079828842483217102e-02, 2.132844268347805494e-02, 2.354785432349197974e-02, 2.540788027384620340e-02, 2.862434891083637245e-02, 2.589647003087983818e-02, 2.029325597111706833e-02, 2.068846302705875176e-02, 2.346558262142934073e-02, 2.545457180324569094e-02, 1.948167937140453734e-02, 1.940374382409670861e-02, 2.209313014211757020e-02
2.749395498358051318e-02, 2.684571006946986915e-02, 2.656280142342601000e-02, 2.649933480814521680e-02, 2.738423618359420511e-02, 2.664628876564836130e-02, 2.761314178482993792e-02, 2.596641872039483559e-02, 2.849570424438108845e-02, 2.836023683539429241e-02, 2.463353017374001960e-02, 2.395531772364689616e-02, 2.507580039353811061e-02, 2.453528615585764960e-02, 2.501138286637157732e-02, 2.586327790181636513e-02, 2.410223242581348985e-02, 2.384856112868582317e-02, 2.689804945727663349e-02, 2.543925977861470969e-02, 2.345917140528525763e-02, 2.259500476322018683e-02, 2.254117555451430957e-02, 2.122889696608048354e-02
2.909084186792042573e-02, 2.508672251342854848e-02, 2.821183280857913686e-02, 2.973413641395587781e-02, 2.726597723954723301e-02, 2.521613738588790454e-02, 2.295488494692641754e-02, 2.170092955577400395e-02, 2.853087962529430449e-02, 2.932986010619267545e-02, 2.766753376296412006e-02, 2.303932954450878950e-02, 2.688108669495958489e-02, 2.683837775270186618e-02, 2.493003610905958345e-02, 2.343201787596157701e-02, 2.188450254573540144e-02, 2.031924094601976483e-02, 2.651488487333121535e-02, 2.636419358155969034e-02, 2.728812014756278395e-02, 2.169032506065675728e-02, 2.374173058429198194e-02, 2.464822708266973389e-02
3.228842902378410012e-02, 3.046796685189695486e-02, 2.750527834995823359e-02, 2.549860509398728728e-02, 2.887377874897968308e-02, 3.110831156415676604e-02, 2.608590534021796789e-02, 2.773309569917675396e-02, 2.517673934428886831e-02, 2.500812798589641464e-02, 3.289650803928593353e-02, 3.013634218402955547e-02, 2.742269964480332015e-02, 2.287423317667989717e-02, 2.588694675726202141e-02, 2.829060988222499226e-02, 2.349130648734979940e-02, 2.505481414292156164e-02, 2.386983405291088350e-02, 2.114650060629741715e-02, 2.865177546940219158e-02, 2.789698984830764686e-02, 2.564156658126709454e-02, 2.273069944570019901e-02
... 321 more rows
